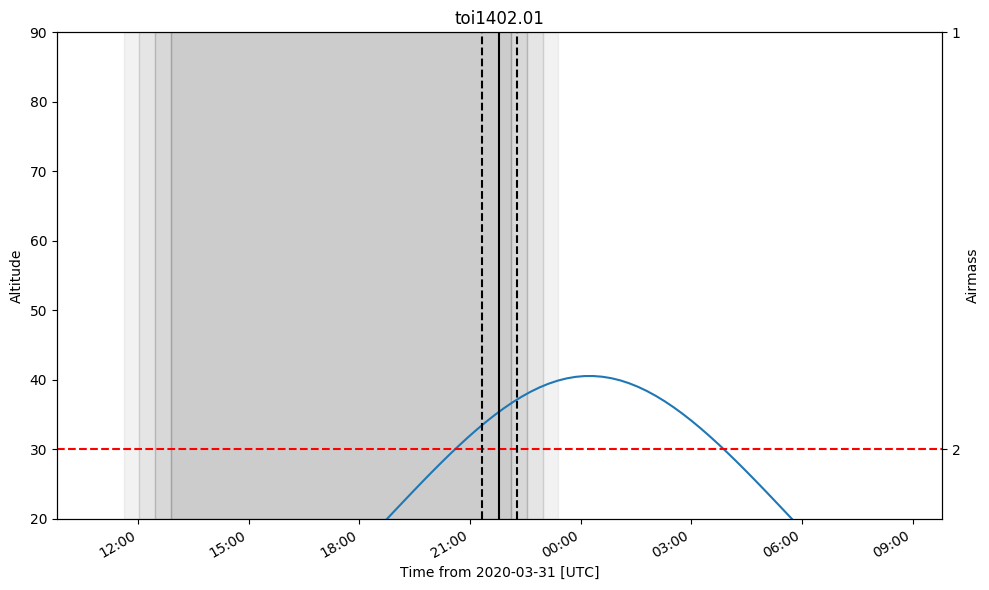

The file beside this chart, header and first rows:
ingress, midtransit, egress
2020-03-31 21:20:26.781, 2020-03-31 21:48:51.381, 2020-03-31 22:17:15.981
